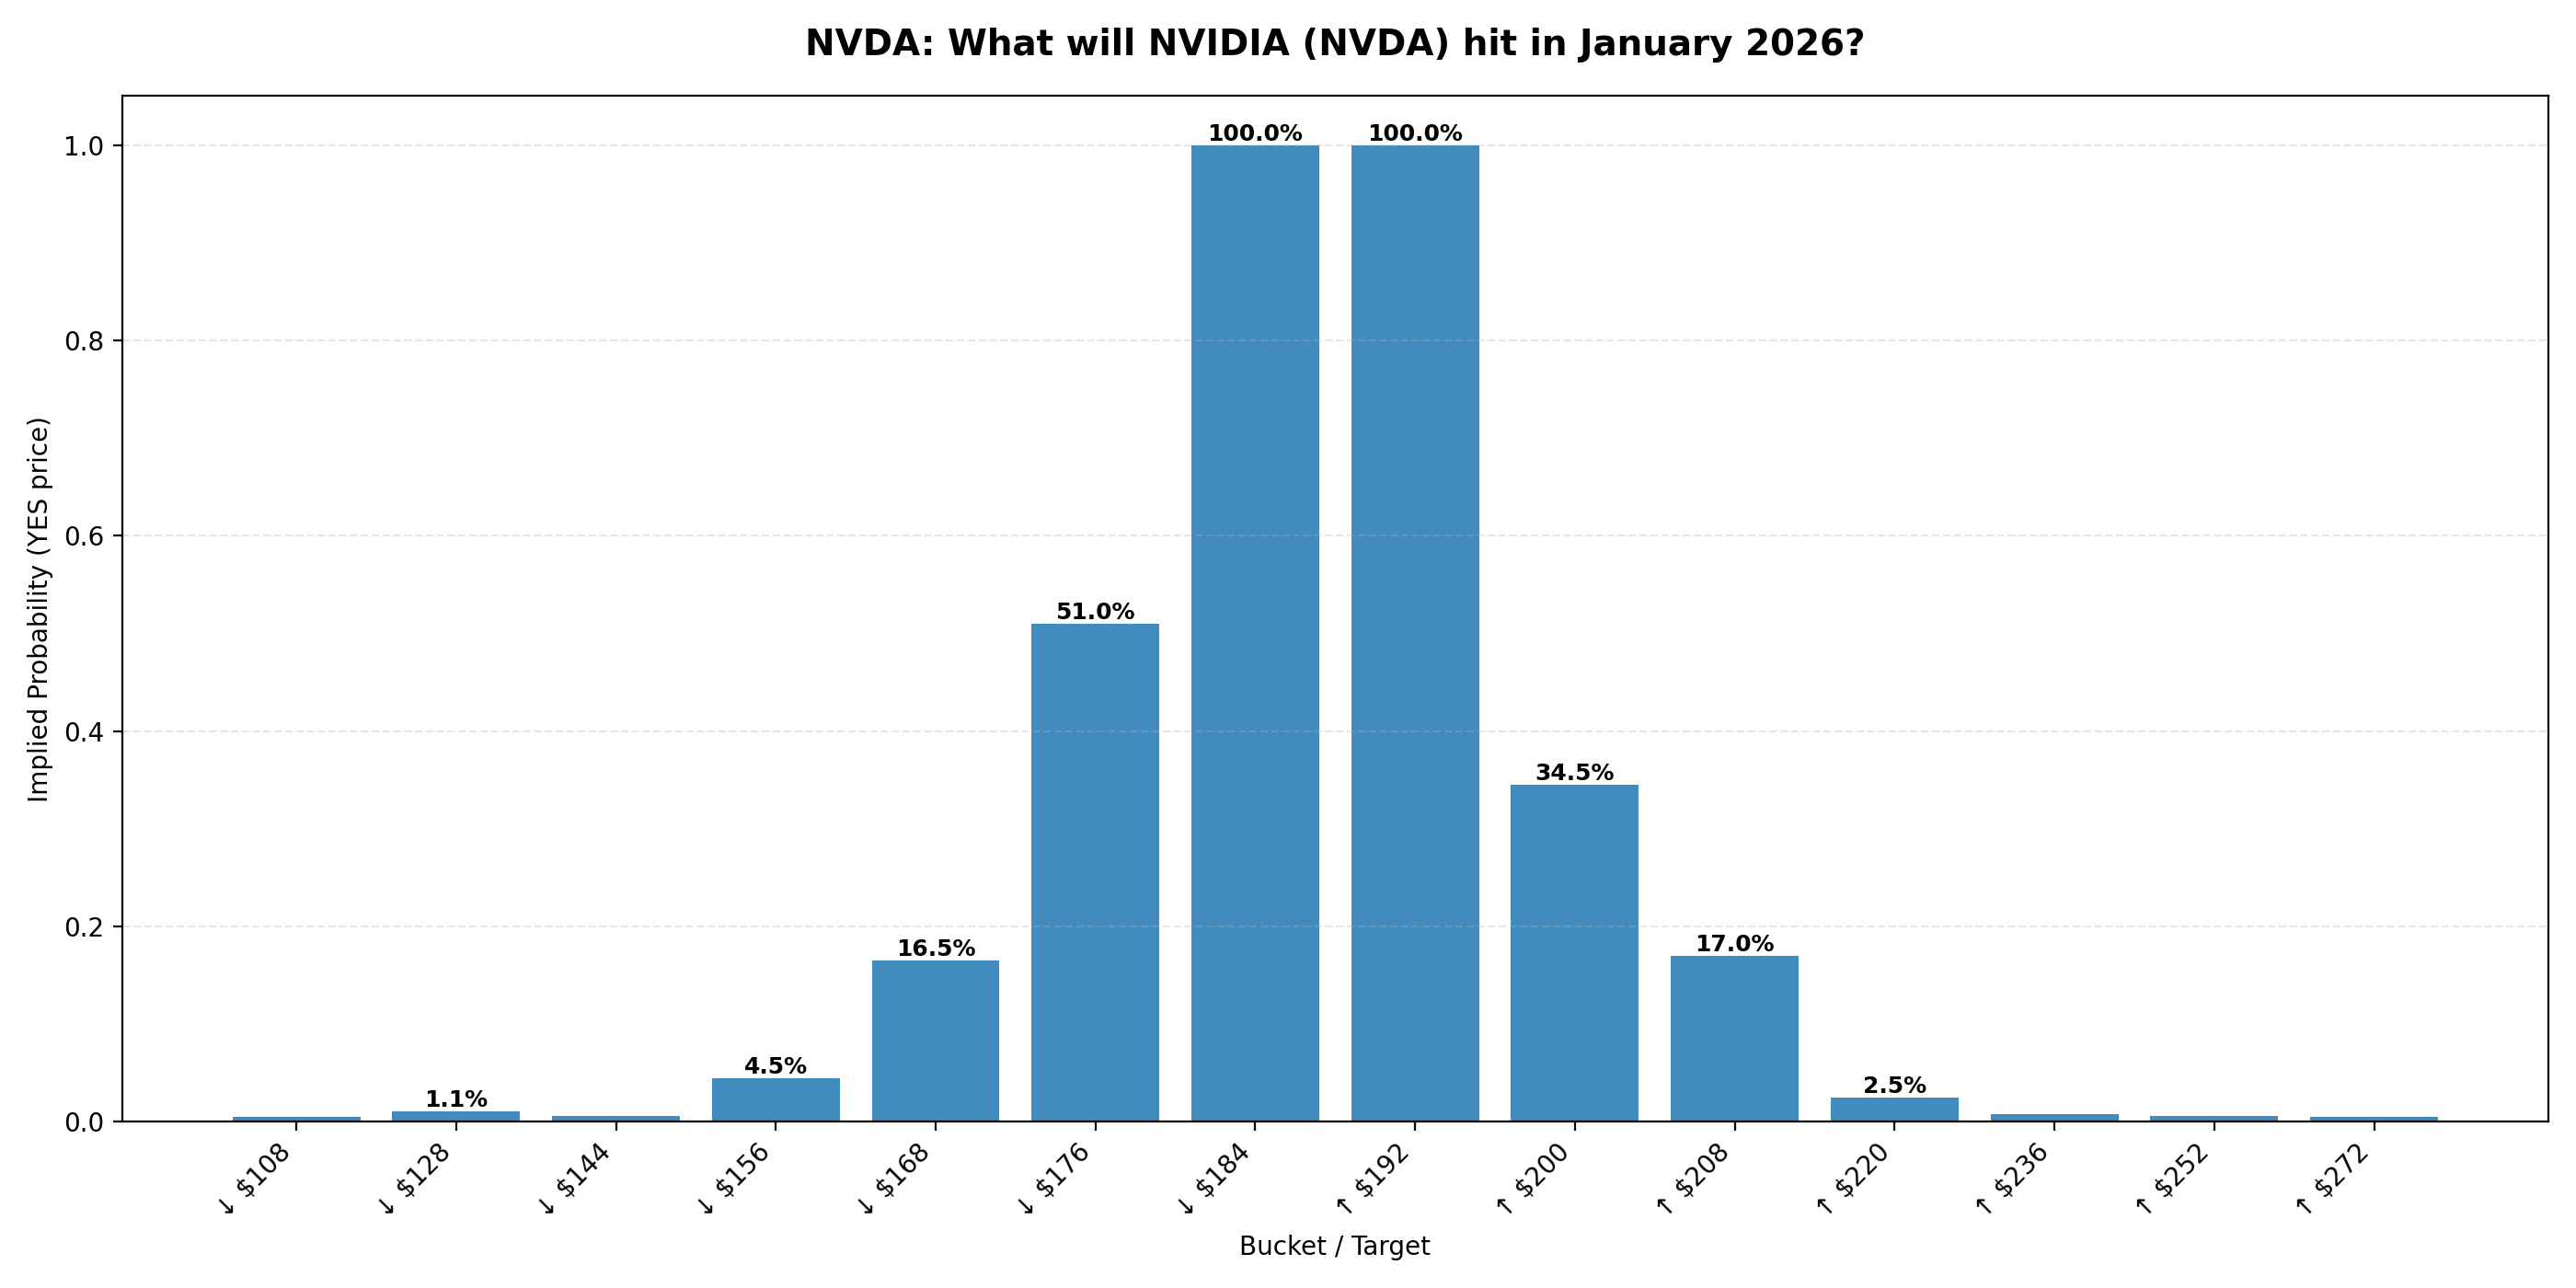

Source data for this figure (header and first rows):
ticker, event_id, event_slug, event_title, event_endDate, event_startDate, market_id, market_slug, target, prob_yes, sort_key, volume, liquidity, lastTradePrice, bestBid, bestAsk
NVDA, 122441, what-price-will-nvda-hit-in-january-2026, What will NVIDIA (NVDA) hit in January 2…, 2026-02-01T04:59:59.999Z, 2025-12-25T05:14:14.662736Z, 1016054, will-nvda-dip-to-108-in-january, ↓ $108, 0.005, 108.0, 2669, 4285, 0.01, 0.004, 0.006
NVDA, 122441, what-price-will-nvda-hit-in-january-2026, What will NVIDIA (NVDA) hit in January 2…, 2026-02-01T04:59:59.999Z, 2025-12-25T05:14:14.662736Z, 1016053, will-nvda-dip-to-128-in-january, ↓ $128, 0.0105, 128.0, 1377, 3911, 0.015, 0.006, 0.015
NVDA, 122441, what-price-will-nvda-hit-in-january-2026, What will NVIDIA (NVDA) hit in January 2…, 2026-02-01T04:59:59.999Z, 2025-12-25T05:14:14.662736Z, 1016052, will-nvda-dip-to-144-in-january, ↓ $144, 0.006, 144.0, 3504, 6004, 0.005, 0.002, 0.01
NVDA, 122441, what-price-will-nvda-hit-in-january-2026, What will NVIDIA (NVDA) hit in January 2…, 2026-02-01T04:59:59.999Z, 2025-12-25T05:14:14.662736Z, 1016051, will-nvda-dip-to-156-in-january, ↓ $156, 0.0445, 156.0, 2076, 4057, 0.053, 0.034, 0.055
NVDA, 122441, what-price-will-nvda-hit-in-january-2026, What will NVIDIA (NVDA) hit in January 2…, 2026-02-01T04:59:59.999Z, 2025-12-25T05:14:14.662736Z, 1016050, will-nvda-dip-to-168-in-january, ↓ $168, 0.165, 168.0, 3685, 1742, 0.19, 0.15, 0.18
NVDA, 122441, what-price-will-nvda-hit-in-january-2026, What will NVIDIA (NVDA) hit in January 2…, 2026-02-01T04:59:59.999Z, 2025-12-25T05:14:14.662736Z, 1016049, will-nvda-dip-to-176-in-january, ↓ $176, 0.51, 176.0, 1062, 1472, 0.56, 0.49, 0.53
NVDA, 122441, what-price-will-nvda-hit-in-january-2026, What will NVIDIA (NVDA) hit in January 2…, 2026-02-01T04:59:59.999Z, 2025-12-25T05:14:14.662736Z, 1016048, will-nvda-dip-to-184-in-january, ↓ $184, 1.0, 184.0, 19295, , 0.999, 0.999, 1.0
NVDA, 122441, what-price-will-nvda-hit-in-january-2026, What will NVIDIA (NVDA) hit in January 2…, 2026-02-01T04:59:59.999Z, 2025-12-25T05:14:14.662736Z, 1016047, will-nvda-reach-192-in-january, ↑ $192, 1.0, 192.0, 9659, , 1.0, 0.999, 1.0
NVDA, 122441, what-price-will-nvda-hit-in-january-2026, What will NVIDIA (NVDA) hit in January 2…, 2026-02-01T04:59:59.999Z, 2025-12-25T05:14:14.662736Z, 1016046, will-nvda-reach-200-in-january, ↑ $200, 0.345, 200.0, 1375, 1585, 0.32, 0.33, 0.36
NVDA, 122441, what-price-will-nvda-hit-in-january-2026, What will NVIDIA (NVDA) hit in January 2…, 2026-02-01T04:59:59.999Z, 2025-12-25T05:14:14.662736Z, 1016045, will-nvda-reach-208-in-january, ↑ $208, 0.17, 208.0, 4021, 1972, 0.16, 0.16, 0.18
NVDA, 122441, what-price-will-nvda-hit-in-january-2026, What will NVIDIA (NVDA) hit in January 2…, 2026-02-01T04:59:59.999Z, 2025-12-25T05:14:14.662736Z, 1016044, will-nvda-reach-220-in-january, ↑ $220, 0.025, 220.0, 3778, 4218, 0.029, 0.02, 0.03
NVDA, 122441, what-price-will-nvda-hit-in-january-2026, What will NVIDIA (NVDA) hit in January 2…, 2026-02-01T04:59:59.999Z, 2025-12-25T05:14:14.662736Z, 1016043, will-nvda-reach-236-in-january, ↑ $236, 0.0075, 236.0, 9813, 8616, 0.006, 0.006, 0.009
NVDA, 122441, what-price-will-nvda-hit-in-january-2026, What will NVIDIA (NVDA) hit in January 2…, 2026-02-01T04:59:59.999Z, 2025-12-25T05:14:14.662736Z, 1016042, will-nvda-reach-252-in-january, ↑ $252, 0.0055, 252.0, 606.3, 8686, 0.004, 0.001, 0.01
NVDA, 122441, what-price-will-nvda-hit-in-january-2026, What will NVIDIA (NVDA) hit in January 2…, 2026-02-01T04:59:59.999Z, 2025-12-25T05:14:14.662736Z, 1016041, will-nvda-reach-272-in-january, ↑ $272, 0.005, 272.0, 3724, 11494, 0.004, 0.003, 0.007
